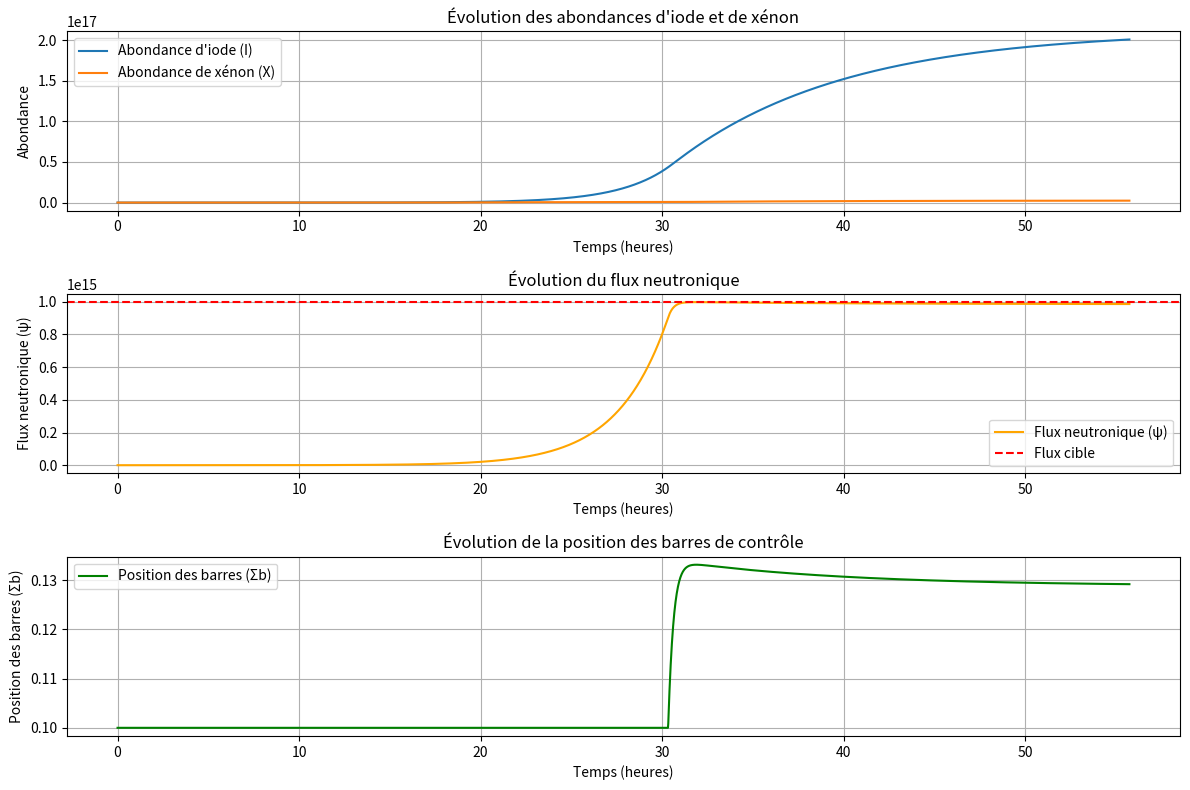

Reproduce this figure in Python.
#hard beepboop of mozerfoking maphys bb ;)
import matplotlib.pyplot as plt
import numpy as np


# Constantes
gamma_i = 0.064
gamma_x = 0.004
lambda_i = 2.926e-5
lambda_x = 2.0996e-5
sigma_i = 7e-24
sigma_x = 2.65e-18
maj_sigma_f = 0.0984
maj_sigma_u = 0.1355
end_time = 200600  # Durée de la simulation (secondes)
sigma_b_min = 0.1  # Barres complètement relevées
sigma_b_max = 0.2  # Barres complètement enfoncées
flux_target = 1e15  # Flux cible (particules/s)
flux_initial = 1e10  # Flux initial (particules/s)
k = 100



# Simulation avec Euler explicite
def euler_coupled(derivatives, t0, y0, t_end, dt):
    t = t0
    y = np.array(y0)
    sigma_b = sigma_b_min  # Initialisation des barres
    times = [t]
    values = [y]
    sigma_b_values = [sigma_b]

    while t < t_end:
        dy_dt, sigma_b = derivatives(t, y, sigma_b)
        y = y + dt * np.array(dy_dt)
        t += dt
        times.append(t)
        values.append(y)
        sigma_b_values.append(sigma_b)

    return np.array(times), np.array(values), np.array(sigma_b_values)


# Système d'équations différentielles
def derivatives(t, y, sigma_b):
    I, grandX, psi_de_t = y


    #calcul des erreurs pour ajuster les bars de carbone pour stabiliser le flux a 1e15

    err = flux_target - psi_de_t 
    
    if (err/3e15+ 0.066) > 0.1:
        sigma_b = 0.1 
    else :
        sigma_b =  0.2 - err/3e15 - 0.066
    
    
    # Calcul de Σx
    maj_sigma_x = sigma_x * grandX

    # Équations différentielles
    dI_dt = gamma_i * maj_sigma_f * psi_de_t - lambda_i * I - sigma_i * I * psi_de_t
    dX_dt = gamma_x * maj_sigma_f * psi_de_t + lambda_i * I - lambda_x * grandX - sigma_x * grandX * psi_de_t
    dpsi_dt = (psi_de_t / 1000) * 3 * (maj_sigma_u - sigma_b - maj_sigma_x)

    return [dI_dt, dX_dt, dpsi_dt], sigma_b


# Simulation
def run_simulation():
    t0 = 0
    y0 = [0, 0, flux_initial]  # Conditions initiales : I = 0, X = 0, flux initial
    dt = 60  # step de calcul

    # Appel de la simulation
    times, results, sigma_b_values = euler_coupled(derivatives, t0, y0, end_time, dt)

    return times, results[:, 0], results[:, 1], results[:, 2], sigma_b_values


# Tracé des résultats
def plot_results(times, Is, Xs, Psis, sigma_bs):
    times_hours = times / 3600  # Conversion du temps en heures

    # Graphique 1 : Abondances d'iode et de xénon
    plt.figure(figsize=(12, 8))
    plt.subplot(3, 1, 1)
    plt.plot(times_hours, Is, label="Abondance d'iode (I)")
    plt.plot(times_hours, Xs, label="Abondance de xénon (X)")
    plt.xlabel("Temps (heures)")
    plt.ylabel("Abondance")
    plt.title("Évolution des abondances d'iode et de xénon")
    plt.legend()
    plt.grid()

    # Graphique 2 : Flux neutronique
    plt.subplot(3, 1, 2)
    plt.plot(times_hours, Psis, label="Flux neutronique (ψ)", color='orange')
    plt.axhline(flux_target, color='red', linestyle='--', label="Flux cible")
    plt.xlabel("Temps (heures)")
    plt.ylabel("Flux neutronique (ψ)")
    plt.title("Évolution du flux neutronique")
    plt.legend()
    plt.grid()

    # Graphique 3 : Position des barres de contrôle
    plt.subplot(3, 1, 3)
    plt.plot(times_hours, sigma_bs, label="Position des barres (Σb)", color='green')
    plt.xlabel("Temps (heures)")
    plt.ylabel("Position des barres (Σb)")
    plt.title("Évolution de la position des barres de contrôle")
    plt.legend()
    plt.grid()

    plt.tight_layout()
    plt.show()


# Exécution du script
if __name__ == "__main__":
    times, Is, Xs, Psis, sigma_bs = run_simulation()
    plot_results(times, Is, Xs, Psis, sigma_bs)